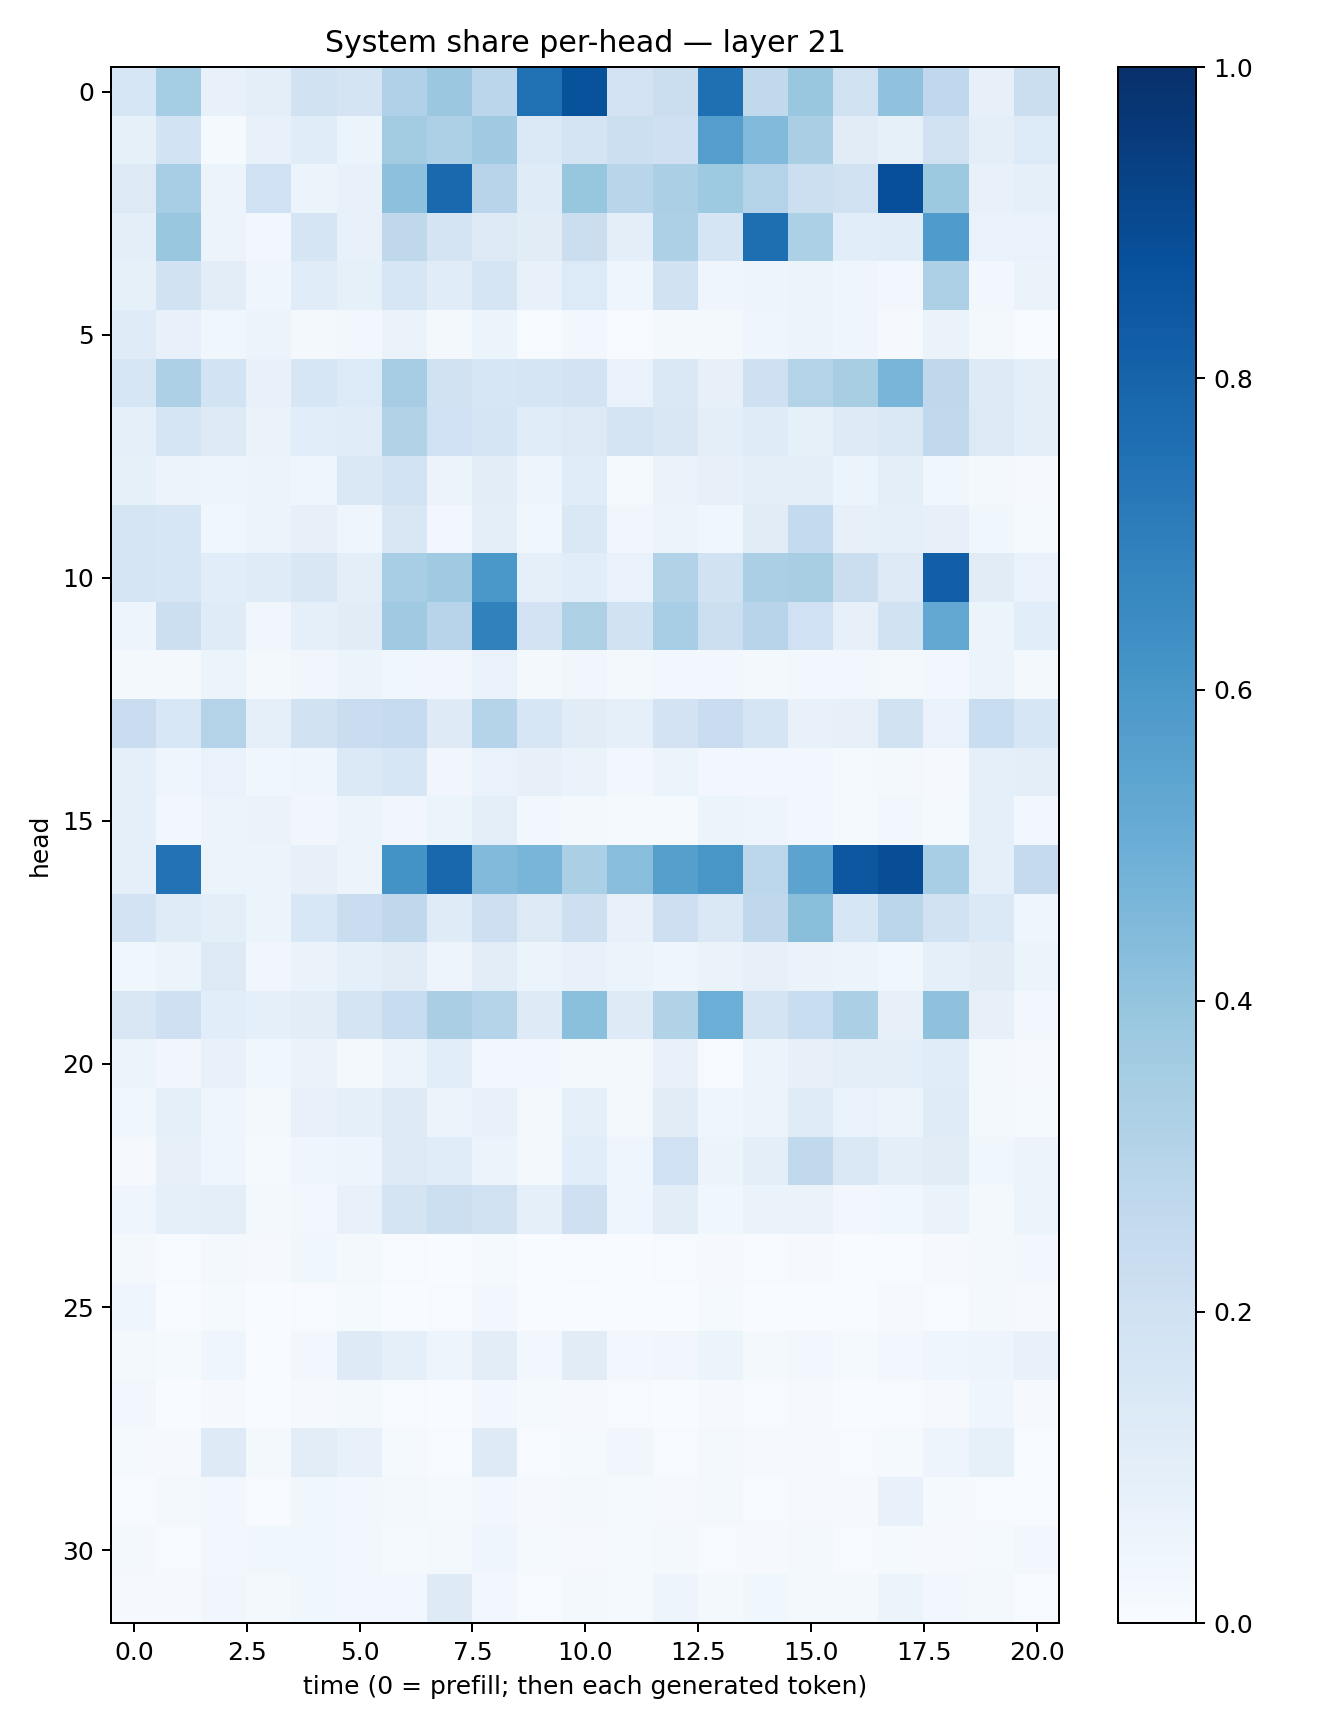

The table this chart was drawn from, first rows:
0.16236667, 0.35501137, 0.077136844, 0.0959732, 0.18907587, 0.17310444, 0.31665635, 0.3798581, 0.28382754, 0.750503, 0.86831445, 0.17970455, 0.22228394, 0.7553578, 0.2625646, 0.3895047, 0.19556065, 0.40777305, 0.26706958, 0.08049295, 0.21983688
0.0849, 0.1864, 0.01298, 0.07114, 0.1157, 0.05218, 0.3575, 0.328, 0.3699, 0.1371, 0.1792, 0.2153, 0.2088, 0.5702, 0.4421, 0.3365, 0.1108, 0.08467, 0.1963, 0.09902, 0.1355
0.1323, 0.3467, 0.06189, 0.2031, 0.06085, 0.07153, 0.4143, 0.7807, 0.293, 0.1172, 0.3908, 0.2901, 0.3332, 0.3731, 0.3079, 0.2174, 0.1958, 0.8796, 0.3765, 0.07743, 0.0882
0.09542, 0.3874, 0.05544, 0.02943, 0.1713, 0.07238, 0.27, 0.1783, 0.1306, 0.1123, 0.2239, 0.09708, 0.328, 0.1669, 0.7602, 0.3315, 0.106, 0.1166, 0.5828, 0.06882, 0.0703
0.08272, 0.1948, 0.1053, 0.04374, 0.1144, 0.08326, 0.1603, 0.1148, 0.1666, 0.0781, 0.1363, 0.04403, 0.1922, 0.04435, 0.04928, 0.05102, 0.04509, 0.03022, 0.3278, 0.02861, 0.0641
0.1208, 0.07809, 0.03776, 0.0578, 0.01895, 0.02418, 0.06594, 0.01581, 0.05094, 0.006098, 0.03012, 0.005638, 0.02023, 0.02252, 0.04548, 0.05591, 0.03952, 0.01096, 0.06495, 0.01654, 0.001868
0.1609, 0.3246, 0.1856, 0.07667, 0.1638, 0.1343, 0.3479, 0.1919, 0.1625, 0.1703, 0.1815, 0.06995, 0.1419, 0.07998, 0.2061, 0.3064, 0.3419, 0.4662, 0.2718, 0.1245, 0.09996
0.09216, 0.1645, 0.1254, 0.06427, 0.109, 0.116, 0.3108, 0.2005, 0.1707, 0.1143, 0.125, 0.1742, 0.1508, 0.09984, 0.1188, 0.08581, 0.1238, 0.1462, 0.263, 0.1319, 0.1008
0.0859, 0.05835, 0.04939, 0.05581, 0.04549, 0.1417, 0.1869, 0.05152, 0.105, 0.04858, 0.114, 0.01184, 0.06431, 0.07957, 0.09746, 0.09654, 0.05258, 0.09904, 0.03675, 0.02275, 0.008334
0.1717, 0.1602, 0.03863, 0.05626, 0.08024, 0.04176, 0.1501, 0.03008, 0.09432, 0.03809, 0.147, 0.03321, 0.06056, 0.03523, 0.1111, 0.2543, 0.07999, 0.08982, 0.08016, 0.03668, 0.01493
0.1656, 0.1593, 0.1088, 0.1186, 0.1491, 0.0966, 0.3439, 0.3699, 0.6008, 0.09083, 0.1078, 0.06697, 0.3107, 0.1923, 0.3325, 0.3422, 0.2255, 0.1302, 0.8168, 0.1119, 0.06939
0.04956, 0.2171, 0.1173, 0.03309, 0.08658, 0.111, 0.3685, 0.2966, 0.687, 0.1803, 0.3234, 0.1884, 0.3443, 0.2174, 0.2967, 0.201, 0.07871, 0.1888, 0.5262, 0.05931, 0.1076
0.02077, 0.01631, 0.0525, 0.02224, 0.03149, 0.05348, 0.03748, 0.03223, 0.06718, 0.01639, 0.03229, 0.01703, 0.02379, 0.02864, 0.02335, 0.02661, 0.02784, 0.01768, 0.02439, 0.06001, 0.01806
0.2274, 0.1562, 0.3077, 0.08918, 0.1926, 0.2303, 0.2487, 0.1223, 0.302, 0.1567, 0.1096, 0.08961, 0.1819, 0.2289, 0.1692, 0.07146, 0.07883, 0.1918, 0.06872, 0.2334, 0.1565
0.09126, 0.04446, 0.06645, 0.03527, 0.04463, 0.1382, 0.1569, 0.03326, 0.06699, 0.07839, 0.06541, 0.02898, 0.05876, 0.02583, 0.02895, 0.02394, 0.01275, 0.02227, 0.009151, 0.08972, 0.09657
0.08983, 0.02517, 0.05575, 0.06599, 0.03308, 0.05191, 0.03213, 0.05342, 0.09879, 0.02385, 0.02274, 0.01264, 0.01449, 0.05085, 0.04994, 0.03074, 0.01549, 0.02349, 0.01237, 0.08971, 0.02878
0.09288, 0.7429, 0.05455, 0.0599, 0.07983, 0.05739, 0.6185, 0.7906, 0.4437, 0.4662, 0.3341, 0.4286, 0.5629, 0.6036, 0.278, 0.545, 0.8481, 0.8845, 0.3475, 0.08634, 0.2537
0.1815, 0.1206, 0.1005, 0.06015, 0.1551, 0.2299, 0.2734, 0.1192, 0.2143, 0.1255, 0.2113, 0.07075, 0.213, 0.1475, 0.2697, 0.4241, 0.1563, 0.2823, 0.1928, 0.14, 0.04359
0.03768, 0.05136, 0.1253, 0.03343, 0.06372, 0.09008, 0.11, 0.04713, 0.1027, 0.05223, 0.07312, 0.05139, 0.04398, 0.06308, 0.0783, 0.0651, 0.05873, 0.03694, 0.08845, 0.1106, 0.05886
0.149, 0.208, 0.1064, 0.09025, 0.1048, 0.1787, 0.2386, 0.3384, 0.3037, 0.1215, 0.4205, 0.1217, 0.3132, 0.4981, 0.1781, 0.2328, 0.3339, 0.07965, 0.4125, 0.08001, 0.02711
0.05179, 0.03413, 0.07197, 0.03698, 0.06395, 0.02169, 0.0607, 0.1083, 0.02919, 0.02535, 0.01855, 0.0188, 0.07055, 0.006264, 0.06232, 0.07819, 0.0988, 0.1008, 0.1161, 0.02027, 0.008522
0.03525, 0.0905, 0.04163, 0.02091, 0.07187, 0.08677, 0.1258, 0.05603, 0.07205, 0.02041, 0.08609, 0.02115, 0.1126, 0.04284, 0.05592, 0.1181, 0.06986, 0.05169, 0.1202, 0.02275, 0.01379
0.0115, 0.08017, 0.03918, 0.01248, 0.04196, 0.04789, 0.1292, 0.1165, 0.06138, 0.02317, 0.1071, 0.04022, 0.2002, 0.05356, 0.09397, 0.2619, 0.1437, 0.09544, 0.1124, 0.0374, 0.05757
0.04568, 0.09083, 0.101, 0.01955, 0.02492, 0.07233, 0.1785, 0.2181, 0.1988, 0.08835, 0.2045, 0.04313, 0.1034, 0.03702, 0.06365, 0.0655, 0.03042, 0.03616, 0.06574, 0.02306, 0.05322
0.02297, 0.006797, 0.02308, 0.008349, 0.03703, 0.02194, 0.006915, 0.001665, 0.01431, 0.002965, 0.007556, 0.003827, 0.004064, 0.008559, 0.004238, 0.00846, 0.003203, 0.003595, 0.01031, 0.01952, 0.02354
0.04388, 0.00169, 0.01194, 0.002929, 0.00589, 0.01399, 0.003214, 0.004926, 0.03007, 0.003231, 0.0008472, 0.003028, 0.003714, 0.01322, 0.002738, 0.002242, 0.001368, 0.008343, 0.006623, 0.01976, 0.009045
0.02085, 0.01529, 0.04371, 0.003043, 0.02595, 0.1246, 0.0881, 0.04918, 0.102, 0.02955, 0.1126, 0.02596, 0.0344, 0.06042, 0.01803, 0.02574, 0.01437, 0.03022, 0.0422, 0.04802, 0.07234
0.02447, 0.002263, 0.008827, 0.002366, 0.0099, 0.01627, 0.007207, 0.00128, 0.02486, 0.0132, 0.01144, 0.00474, 0.00324, 0.009117, 0.005236, 0.008345, 0.002304, 0.00568, 0.01083, 0.04044, 0.01065
0.01197, 0.01016, 0.1215, 0.01722, 0.1043, 0.07791, 0.01197, 0.004499, 0.1246, 0.004611, 0.01182, 0.03218, 0.007696, 0.01955, 0.01097, 0.01159, 0.006959, 0.0123, 0.04736, 0.08398, 0.004661
0.006647, 0.02031, 0.0249, 0.007222, 0.03839, 0.02712, 0.02033, 0.01389, 0.02713, 0.009405, 0.02182, 0.01379, 0.009283, 0.01587, 0.006568, 0.0105, 0.01162, 0.075, 0.01217, 0.00744, 0.00585
0.01593, 0.006898, 0.0269, 0.03814, 0.03816, 0.02951, 0.01231, 0.01694, 0.04601, 0.01479, 0.008278, 0.0139, 0.01881, 0.006171, 0.009571, 0.02056, 0.00545, 0.01524, 0.01098, 0.01442, 0.02528
0.008528, 0.008951, 0.03163, 0.01583, 0.03718, 0.02454, 0.02743, 0.1214, 0.03071, 0.006868, 0.02291, 0.012, 0.05071, 0.02276, 0.03818, 0.01967, 0.01812, 0.06031, 0.02696, 0.02258, 0.007694
